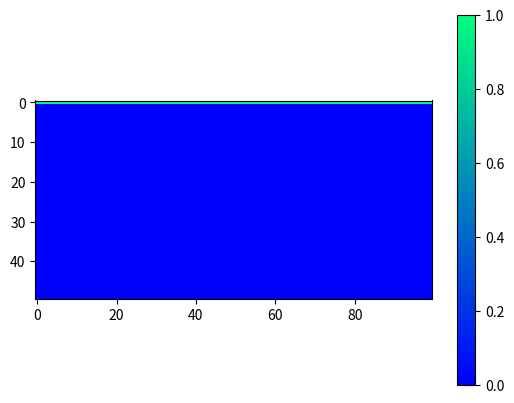

Reproduce this figure in Python.
import numpy as np
import math
import pandas
import matplotlib.pyplot as plt
import matplotlib.animation as animation
import copy

frames = []
im = []
k = 0

def main():
    global frames, im
    # diffusion coefficient
    D = 0.1

    # divide grid in 100 discrete steps
    height = 50
    width = 100

    # actual lengths are 1
    len_x = 1
    len_y = 1

    # deltas
    dx = len_x/width
    dy = len_y/height
    dt = 0.1

    grid = initialize(height, width)

    # set up the figure, the axis, and the plot element we want to animate
    fig = plt.figure()
    fig.set_dpi(100)
    ax1 = fig.add_subplot(1,1,1)

    # list of arrays
    #https://stackoverflow.com/questions/39472017/how-to-animate-the-colorbar-in-matplotlib

    for i in range(10):
        next_grid = next(height, width, D, dt, dx, grid)
        frames.append(next_grid)

    grid = frames[0]
    im = ax1.imshow(grid, cmap="winter") #plt
    cb = fig.colorbar(im) #plt
    # tx = ax1.set_title('Frame 0')

    #JUST FOR CHECKING
    # next_grid = next(height, width, D, dt, dx, grid)
    # print('new')
    # print(next_grid)

    anim = animation.FuncAnimation(fig, animate, frames=200) #, interval=100, blit=True)
    # plt.ylim(0, height)
    plt.show()


def animate(i):
    global frames, im, k
    arr = frames[i]
    im.set_data(arr) #im.set_data(next_grid)
    # tx.set_text('Frame {0}'.format(i))
    k += 1


def initialize(height, width):
    """" Initalize grid """
    grid = [[0 for col in range(width)] for row in range(height)]

    # initialize top with concentration 1
    for j in range(width):
        grid[0][j] = 1

    return grid


def next(height, width, D, dt, dx, current_state):
    """ Compute concentration in each grid point.
        TODO: out of bounds check (now ignoring x,y =0 and x,y =100) """
    next_state = copy.copy(current_state)
    # iterate over grid, first row is always concentration 1, last row always 0
    for i in range(height): #range(1, height - 1):
        # iterate over columns, first and last are periodic boundaries
        for j in range(width):
            # print('i', i)
            # print('j', j)

            # when the state is at the first or last row
            if current_state[0][j] or current_state[-1][j]:
                next_state[i][j] = current_state[i][j]

            # when the state is out of bound on left side grid
            elif current_state[i][0]:
                next_state[i][j] = current_state[i][j]\
                                    + (dt * D)/dx**2 * (current_state[i+1][j]\
                                    + current_state[-1][j]\
                                    + current_state[i][j + 1]\
                                    + current_state[i][j - 1]\
                                    - 4 * current_state[i][j])

            # when the state is out of bound on right side grid
            elif current_state[i][-1]:
                next_state[i][j] = current_state[i][j]\
                                    + (dt * D)/dx**2 * (current_state[0][j]\
                                    + current_state[i - 1][j]\
                                    + current_state[i][j + 1]\
                                    + current_state[i][j - 1]\
                                    - 4 * current_state[i][j])

            # when the state is not in any boundary
            else:
                next_state[i][j] = current_state[i][j]\
                                    + (dt * D)/dx**2 * (current_state[i+1][j]\
                                    + current_state[i - 1][j]\
                                    + current_state[i][j + 1]\
                                    + current_state[i][j - 1]\
                                    - 4 * current_state[i][j])
    return next_state

if __name__ == '__main__':
    main()
